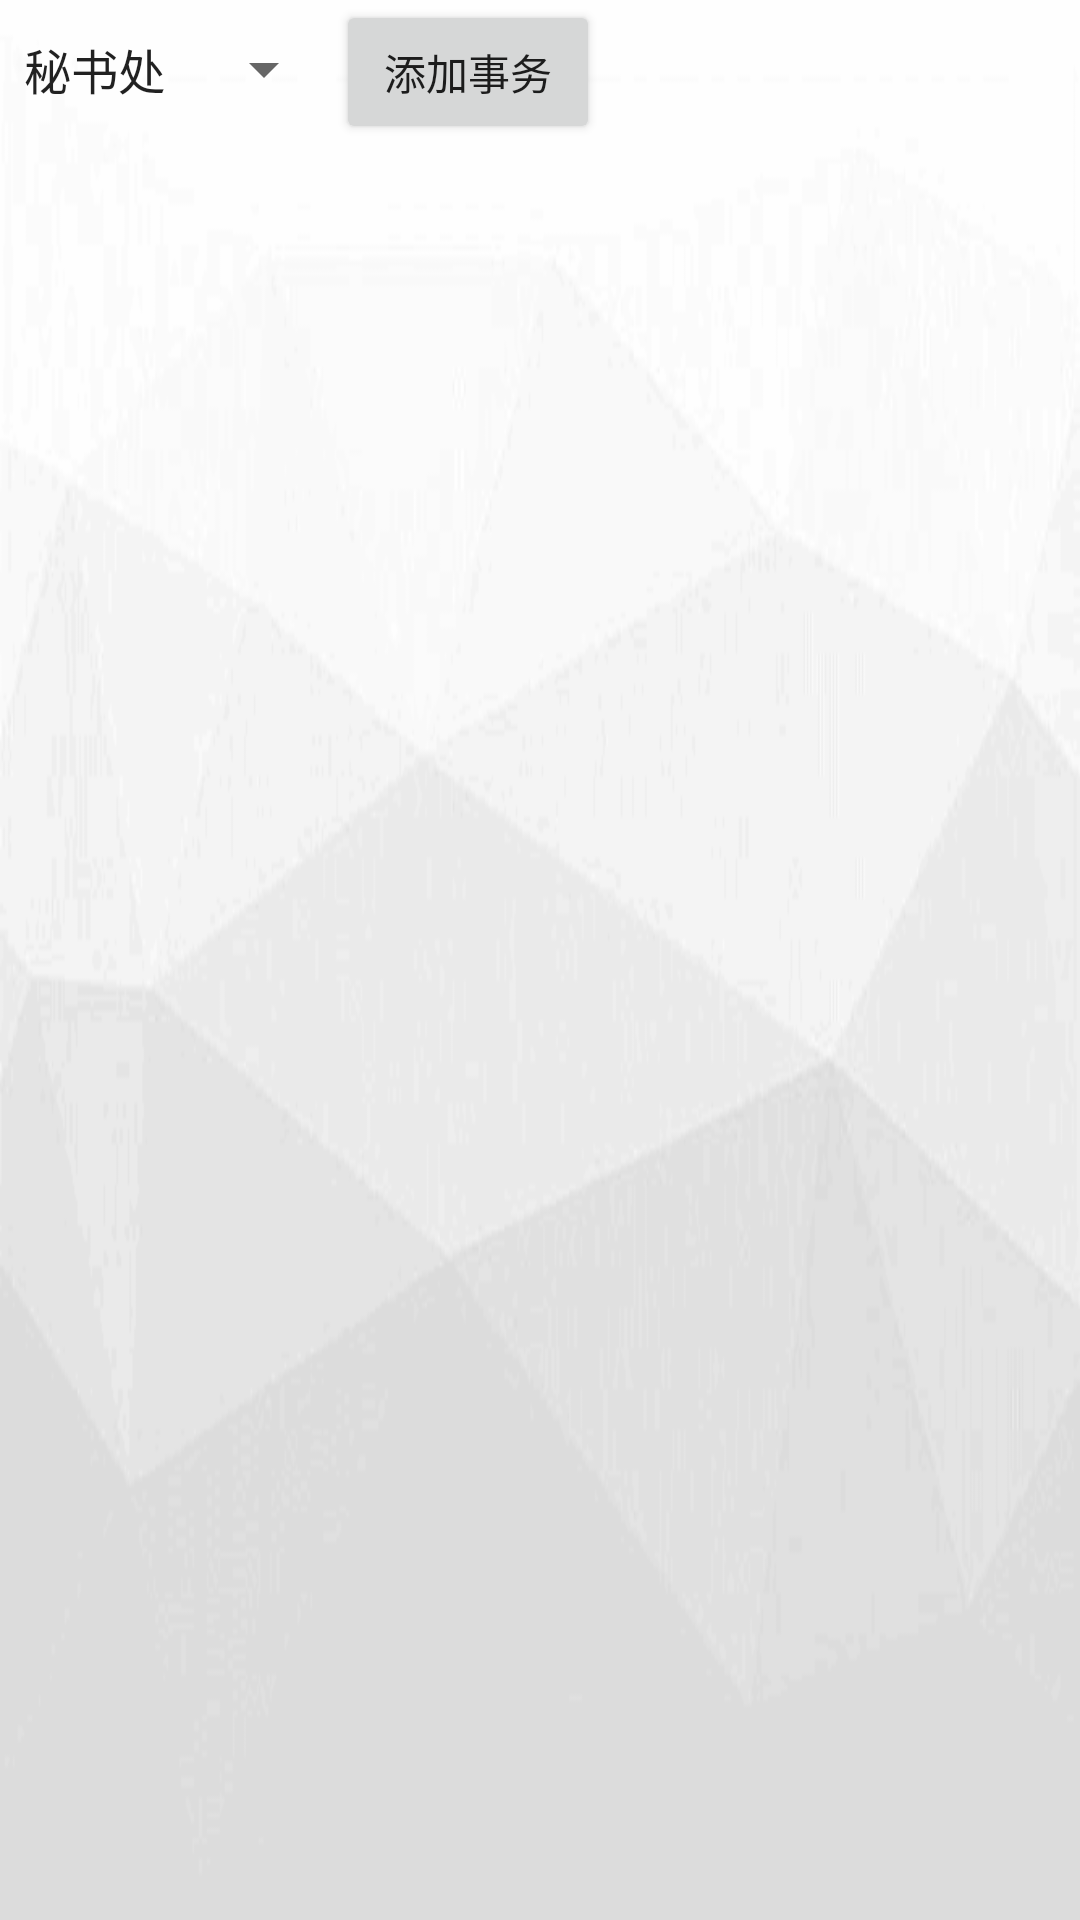

Write the Android layout XML for this screen, with the resource values it uses.
<!-- AndroidManifest.xml: application theme Theme.StudentUnion -->
<!-- res/layout/department_03_bmaffair.xml -->
<?xml version="1.0" encoding="utf-8"?>
<LinearLayout xmlns:android="http://schemas.android.com/apk/res/android"
    xmlns:app="http://schemas.android.com/apk/res-auto"
    xmlns:tools="http://schemas.android.com/tools"
    android:layout_width="match_parent"
    android:layout_height="match_parent"
    android:orientation="vertical"
    android:background="@drawable/department"
    tools:context=".admin.Admin_index">
    <LinearLayout
        android:layout_width="match_parent"
        android:layout_height="wrap_content"
        android:orientation="horizontal">
        <Spinner
            android:layout_width="wrap_content"
            android:layout_height="wrap_content"
            android:id="@+id/spinner"
            android:entries="@array/departmentList"/>
        <Button
            android:id="@+id/addButton"
            android:layout_width="wrap_content"
            android:layout_height="wrap_content"
            android:text="添加事务" />





    </LinearLayout>



    <ListView
        android:id="@+id/listView"
        android:layout_width="match_parent"
        android:layout_marginLeft="10dp"
        android:layout_marginRight="10dp"
        android:layout_height="match_parent"
        android:divider="#706B6B"
        android:dividerHeight="2px" />


</LinearLayout>
<!-- resources referenced by this layout -->
<resources>
  <array name="departmentList">
          <item>秘书处</item>
          <item>文艺部</item>
          <item>纪检部</item>
          <item>科创部</item>
          <item>宣传部</item>
          <item>体育部</item>
          <item>所有</item>
      </array>
  <!-- drawable department: jpg bitmap (drawable-v24, 12779 bytes) -->
  <style name="Theme.StudentUnion" parent="Theme.MaterialComponents.DayNight.DarkActionBar">
          
          <item name="colorPrimary">@color/purple_500</item>
          <item name="colorPrimaryVariant">@color/purple_700</item>
          <item name="colorOnPrimary">@color/white</item>
          
          <item name="colorSecondary">@color/teal_200</item>
          <item name="colorSecondaryVariant">@color/teal_700</item>
          <item name="colorOnSecondary">@color/black</item>
          
          <item name="android:statusBarColor" tools:targetApi="l">?attr/colorPrimaryVariant</item>
          
      </style>
  <color name="purple_500">#FF6200EE</color>
  <color name="purple_700">#FF3700B3</color>
  <color name="white">#FFFFFFFF</color>
  <color name="teal_200">#FF03DAC5</color>
  <color name="teal_700">#FF018786</color>
  <color name="black">#FF000000</color>
</resources>
